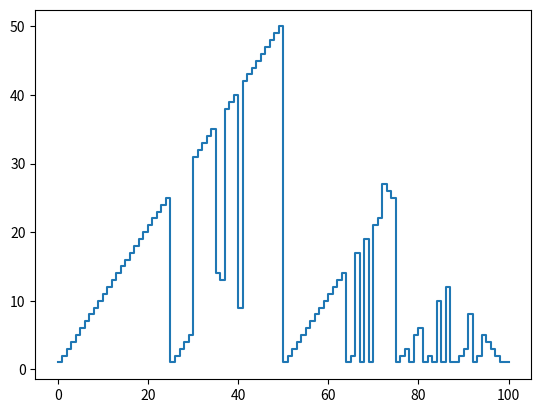

Write the Python code that produced this figure.
# value iteration
import matplotlib.pyplot as plt
import numpy as np
import time

pHeads = 0.4
size = 101


def policy_iteration():
    # initialization
    pi = np.ones((size,), dtype=int)
    v = np.zeros(size)
    v[size-1] = 1.0 #terminal reward
    # repeat until policy converges
    itt = 0
    while True:
        itt += 1
        v = policy_evaluation(pi, v)
        pi, p_stat = policy_improvement(v, pi)

        # this means there was no improvement to the policies
        if p_stat:
            break
    print(itt)
    plt.plot(pi, drawstyle="steps")
    plt.show()
    return [v, pi]


def policy_evaluation(pi, v):
    while True:
        delta = 0
        for s in range(size-1):
            old = v[s]
            # solve the linear equations "Bellman Equation"
            v[s] = round(pHeads * v[s + pi[s]] + (1 - pHeads) * v[s - pi[s]], 6)
            delta = max(delta, np.absolute(old - v[s]))
        if delta < .01:
            return v


def policy_improvement(v, pi):
    # improve the policy at each state
    p_stat = True
    for s in range(1, size-1):
        old_action = pi[s]
        old_value = v[s]
        # Bellman equation, loop through all possible actions maximizing
        for a in range(1,1 + min(s, (size-1-s))):  # all possible bets
            # for this action, two outcomes, heads or tails
            # if heads get the money so next state is s+a
            # if tails lose the money so next state is s-a
            v_new = round(pHeads * v[s + a] + (1 - pHeads) * v[s - a], 6)
            if old_value < v_new:
                pi[s] = a
                old_value = v_new

        # update the value of s with the new value
        if old_action != pi[s]:
            p_stat = False
    return pi, p_stat


start = time.time()
v, piOut = policy_iteration()
end = time.time()
print(end-start)

